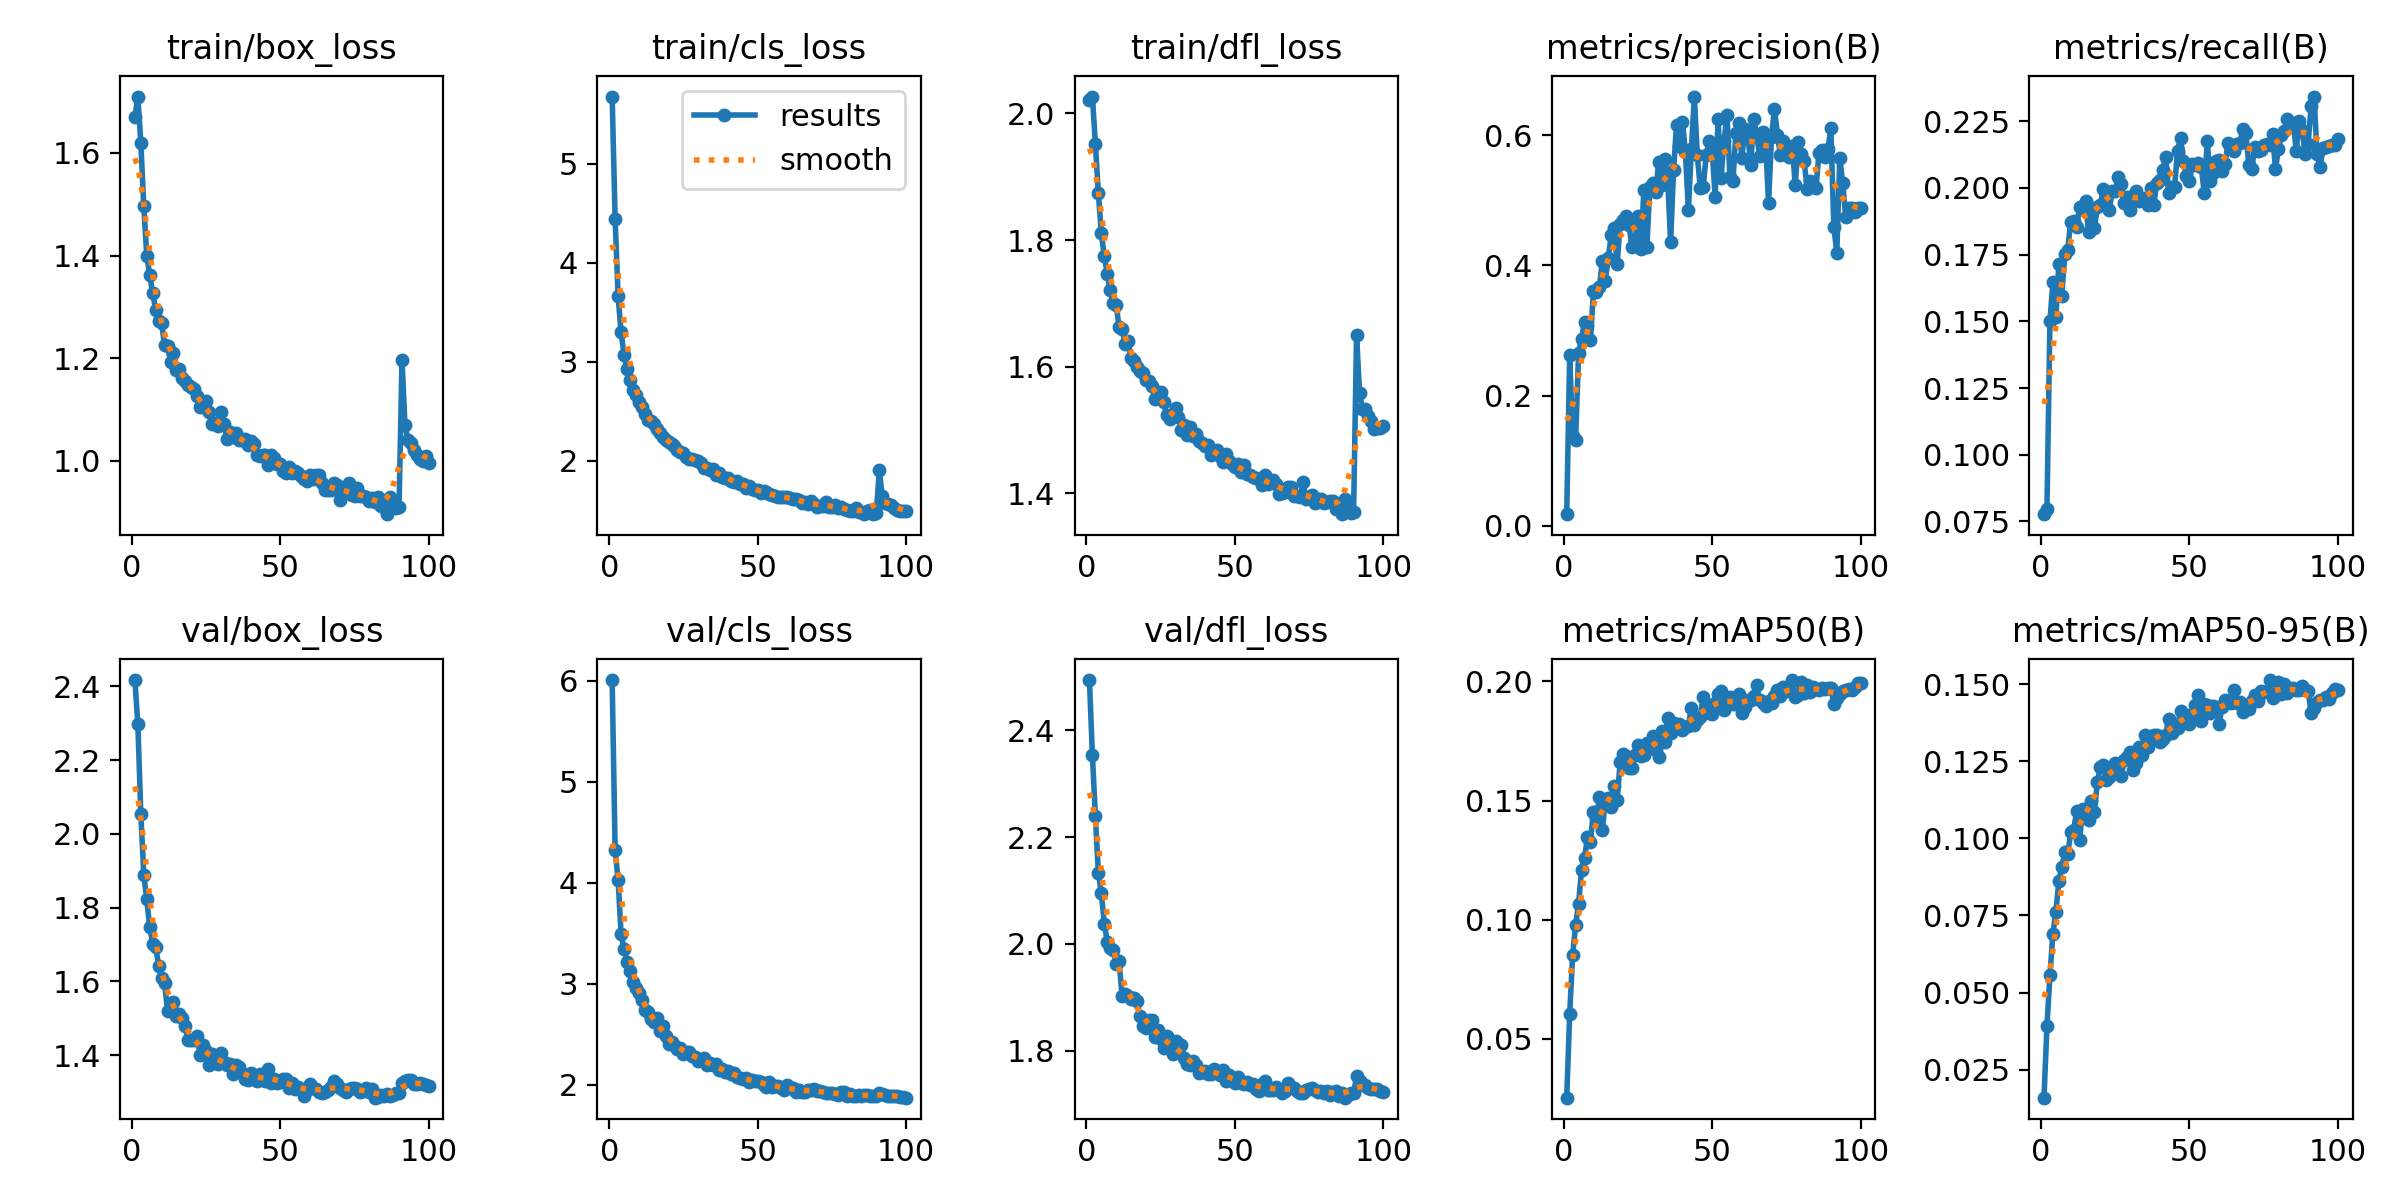

The file beside this chart, header and first rows:
epoch, time, train/box_loss, train/cls_loss, train/dfl_loss, metrics/precision(B), metrics/recall(B), metrics/mAP50(B), metrics/mAP50-95(B), val/box_loss, val/cls_loss, val/dfl_loss, lr/pg0, lr/pg1, lr/pg2
1, 68.1, 1.669, 5.68, 2.02, 0.01802, 0.07774, 0.02518, 0.01588, 2.417, 6.007, 2.494, 1.68944e-05, 1.68944e-05, 1.68944e-05
2, 132.4, 1.71, 4.441, 2.027, 0.262, 0.07961, 0.06023, 0.03909, 2.297, 4.319, 2.353, 3.35589e-05, 3.35589e-05, 3.35589e-05
3, 197.5, 1.62, 3.665, 1.952, 0.1381, 0.1501, 0.0852, 0.05557, 2.054, 4.027, 2.239, 4.98867e-05, 4.98867e-05, 4.98867e-05
4, 263.5, 1.496, 3.296, 1.874, 0.1323, 0.1646, 0.09752, 0.06907, 1.889, 3.495, 2.134, 4.94853e-05, 4.94853e-05, 4.94853e-05
5, 328.7, 1.4, 3.073, 1.811, 0.2653, 0.1516, 0.1067, 0.07607, 1.823, 3.344, 2.095, 4.89804e-05, 4.89804e-05, 4.89804e-05
6, 390.4, 1.362, 2.926, 1.775, 0.2877, 0.1715, 0.121, 0.08606, 1.747, 3.214, 2.038, 4.84755e-05, 4.84755e-05, 4.84755e-05
7, 451.1, 1.327, 2.814, 1.747, 0.3129, 0.1597, 0.1258, 0.09079, 1.702, 3.122, 2.004, 4.79706e-05, 4.79706e-05, 4.79706e-05
8, 510.6, 1.295, 2.716, 1.721, 0.307, 0.1754, 0.1345, 0.09544, 1.695, 3.021, 1.992, 4.74657e-05, 4.74657e-05, 4.74657e-05
9, 570.5, 1.272, 2.663, 1.701, 0.2858, 0.1769, 0.1328, 0.09485, 1.643, 2.957, 1.989, 4.69608e-05, 4.69608e-05, 4.69608e-05
10, 630.2, 1.268, 2.597, 1.697, 0.3602, 0.1874, 0.1453, 0.1021, 1.609, 2.905, 1.963, 4.64559e-05, 4.64559e-05, 4.64559e-05
11, 689.3, 1.225, 2.542, 1.662, 0.359, 0.1876, 0.1427, 0.1027, 1.596, 2.838, 1.967, 4.5951e-05, 4.5951e-05, 4.5951e-05
12, 748.8, 1.225, 2.476, 1.66, 0.3662, 0.1853, 0.1514, 0.1089, 1.521, 2.737, 1.902, 4.54461e-05, 4.54461e-05, 4.54461e-05
13, 808.7, 1.194, 2.413, 1.636, 0.4065, 0.193, 0.1374, 0.09951, 1.522, 2.717, 1.907, 4.49412e-05, 4.49412e-05, 4.49412e-05
14, 868.5, 1.21, 2.401, 1.64, 0.3763, 0.192, 0.1502, 0.1094, 1.544, 2.649, 1.902, 4.44363e-05, 4.44363e-05, 4.44363e-05
15, 928.2, 1.178, 2.367, 1.615, 0.412, 0.1953, 0.151, 0.1072, 1.507, 2.623, 1.897, 4.39314e-05, 4.39314e-05, 4.39314e-05
16, 987.8, 1.18, 2.317, 1.609, 0.446, 0.1836, 0.1472, 0.1059, 1.511, 2.66, 1.899, 4.34265e-05, 4.34265e-05, 4.34265e-05
17, 1048, 1.161, 2.279, 1.599, 0.458, 0.191, 0.1561, 0.1123, 1.501, 2.535, 1.893, 4.29216e-05, 4.29216e-05, 4.29216e-05
18, 1108, 1.155, 2.237, 1.593, 0.4018, 0.1851, 0.1503, 0.1087, 1.479, 2.58, 1.866, 4.24167e-05, 4.24167e-05, 4.24167e-05
19, 1168, 1.147, 2.208, 1.59, 0.4639, 0.193, 0.1661, 0.1183, 1.44, 2.486, 1.846, 4.19118e-05, 4.19118e-05, 4.19118e-05
20, 1229, 1.144, 2.193, 1.579, 0.4702, 0.1938, 0.1694, 0.1233, 1.44, 2.407, 1.843, 4.14069e-05, 4.14069e-05, 4.14069e-05
21, 1289, 1.14, 2.166, 1.578, 0.4755, 0.1996, 0.1688, 0.124, 1.441, 2.425, 1.858, 4.0902e-05, 4.0902e-05, 4.0902e-05
22, 1350, 1.127, 2.146, 1.57, 0.4617, 0.198, 0.1636, 0.119, 1.451, 2.397, 1.859, 4.03971e-05, 4.03971e-05, 4.03971e-05
23, 1410, 1.105, 2.111, 1.55, 0.4277, 0.1917, 0.1636, 0.1198, 1.4, 2.35, 1.826, 3.98922e-05, 3.98922e-05, 3.98922e-05
24, 1470, 1.105, 2.089, 1.557, 0.4362, 0.1989, 0.169, 0.121, 1.428, 2.368, 1.838, 3.93873e-05, 3.93873e-05, 3.93873e-05
25, 1531, 1.116, 2.081, 1.56, 0.4761, 0.1987, 0.1734, 0.1246, 1.411, 2.3, 1.823, 3.88824e-05, 3.88824e-05, 3.88824e-05
26, 1591, 1.095, 2.041, 1.544, 0.4247, 0.2042, 0.1688, 0.1232, 1.374, 2.325, 1.805, 3.83775e-05, 3.83775e-05, 3.83775e-05
27, 1651, 1.072, 2.022, 1.523, 0.5161, 0.2016, 0.1689, 0.1203, 1.404, 2.327, 1.828, 3.78726e-05, 3.78726e-05, 3.78726e-05
28, 1711, 1.074, 2.015, 1.517, 0.4278, 0.1943, 0.174, 0.1253, 1.383, 2.289, 1.814, 3.73677e-05, 3.73677e-05, 3.73677e-05
29, 1772, 1.069, 2.009, 1.52, 0.5196, 0.1967, 0.1721, 0.1263, 1.378, 2.276, 1.795, 3.68628e-05, 3.68628e-05, 3.68628e-05
30, 1832, 1.095, 2.001, 1.536, 0.5265, 0.1918, 0.1773, 0.1281, 1.405, 2.236, 1.819, 3.63579e-05, 3.63579e-05, 3.63579e-05
31, 1893, 1.072, 1.973, 1.521, 0.5128, 0.197, 0.1711, 0.1223, 1.383, 2.258, 1.802, 3.5853e-05, 3.5853e-05, 3.5853e-05
32, 1953, 1.043, 1.93, 1.501, 0.5591, 0.199, 0.1684, 0.1246, 1.374, 2.265, 1.81, 3.53481e-05, 3.53481e-05, 3.53481e-05
33, 2013, 1.056, 1.924, 1.509, 0.5228, 0.1953, 0.179, 0.1297, 1.376, 2.193, 1.786, 3.48432e-05, 3.48432e-05, 3.48432e-05
34, 2073, 1.048, 1.904, 1.492, 0.5629, 0.1954, 0.1744, 0.127, 1.348, 2.214, 1.775, 3.43383e-05, 3.43383e-05, 3.43383e-05
35, 2133, 1.055, 1.918, 1.506, 0.5352, 0.1963, 0.1845, 0.1336, 1.374, 2.191, 1.774, 3.38334e-05, 3.38334e-05, 3.38334e-05
36, 2194, 1.04, 1.86, 1.49, 0.436, 0.1937, 0.1783, 0.1297, 1.368, 2.203, 1.78, 3.33285e-05, 3.33285e-05, 3.33285e-05
37, 2254, 1.042, 1.877, 1.494, 0.546, 0.2001, 0.1824, 0.1331, 1.351, 2.151, 1.774, 3.28236e-05, 3.28236e-05, 3.28236e-05
38, 2314, 1.043, 1.836, 1.483, 0.6155, 0.1938, 0.1807, 0.1335, 1.335, 2.161, 1.759, 3.23187e-05, 3.23187e-05, 3.23187e-05
39, 2374, 1.032, 1.821, 1.48, 0.5835, 0.2018, 0.1823, 0.1336, 1.333, 2.124, 1.76, 3.18138e-05, 3.18138e-05, 3.18138e-05
40, 2434, 1.038, 1.828, 1.475, 0.6206, 0.2029, 0.1798, 0.1313, 1.352, 2.132, 1.762, 3.13089e-05, 3.13089e-05, 3.13089e-05
41, 2494, 1.033, 1.8, 1.477, 0.5736, 0.2068, 0.1808, 0.1324, 1.335, 2.105, 1.757, 3.0804e-05, 3.0804e-05, 3.0804e-05
42, 2555, 1.011, 1.788, 1.46, 0.4843, 0.2117, 0.1814, 0.1337, 1.329, 2.116, 1.756, 3.02991e-05, 3.02991e-05, 3.02991e-05
43, 2615, 1.011, 1.795, 1.464, 0.5782, 0.1982, 0.1889, 0.1388, 1.35, 2.082, 1.766, 2.97942e-05, 2.97942e-05, 2.97942e-05
44, 2675, 1.011, 1.763, 1.468, 0.6592, 0.2003, 0.1818, 0.1341, 1.337, 2.067, 1.762, 2.92893e-05, 2.92893e-05, 2.92893e-05
45, 2735, 1.011, 1.765, 1.46, 0.5696, 0.2004, 0.1837, 0.1358, 1.331, 2.062, 1.755, 2.87844e-05, 2.87844e-05, 2.87844e-05
46, 2795, 0.9918, 1.729, 1.449, 0.5182, 0.214, 0.185, 0.1359, 1.363, 2.072, 1.765, 2.82795e-05, 2.82795e-05, 2.82795e-05
47, 2855, 1.011, 1.742, 1.462, 0.5203, 0.2187, 0.1937, 0.1412, 1.326, 2.03, 1.744, 2.77746e-05, 2.77746e-05, 2.77746e-05
48, 2916, 1.006, 1.718, 1.452, 0.5702, 0.2103, 0.1898, 0.1392, 1.336, 2.045, 1.755, 2.72697e-05, 2.72697e-05, 2.72697e-05
49, 2976, 0.9939, 1.706, 1.446, 0.591, 0.2043, 0.1869, 0.1398, 1.325, 2.036, 1.748, 2.67648e-05, 2.67648e-05, 2.67648e-05
50, 3036, 0.9947, 1.707, 1.441, 0.579, 0.2026, 0.1862, 0.1372, 1.327, 2.042, 1.74, 2.62599e-05, 2.62599e-05, 2.62599e-05
51, 3096, 0.9801, 1.674, 1.447, 0.5049, 0.2089, 0.1909, 0.1404, 1.336, 2.03, 1.752, 2.5755e-05, 2.5755e-05, 2.5755e-05
52, 3156, 0.9766, 1.691, 1.433, 0.6242, 0.2086, 0.1945, 0.1434, 1.337, 2.002, 1.74, 2.52501e-05, 2.52501e-05, 2.52501e-05
53, 3216, 0.988, 1.684, 1.445, 0.5344, 0.2095, 0.1959, 0.1466, 1.312, 1.977, 1.738, 2.47452e-05, 2.47452e-05, 2.47452e-05
54, 3277, 0.9772, 1.669, 1.431, 0.5905, 0.2079, 0.1878, 0.138, 1.324, 2.029, 1.742, 2.42403e-05, 2.42403e-05, 2.42403e-05
55, 3337, 0.9799, 1.653, 1.43, 0.6307, 0.1982, 0.1928, 0.1437, 1.309, 1.982, 1.736, 2.37354e-05, 2.37354e-05, 2.37354e-05
56, 3397, 0.9765, 1.641, 1.427, 0.5355, 0.2177, 0.1935, 0.1434, 1.315, 1.985, 1.738, 2.32305e-05, 2.32305e-05, 2.32305e-05
57, 3457, 0.9701, 1.636, 1.425, 0.5301, 0.2025, 0.1904, 0.1408, 1.309, 1.986, 1.728, 2.27256e-05, 2.27256e-05, 2.27256e-05
58, 3517, 0.9651, 1.635, 1.422, 0.6026, 0.2057, 0.1904, 0.1431, 1.29, 1.969, 1.725, 2.22207e-05, 2.22207e-05, 2.22207e-05
59, 3578, 0.9619, 1.634, 1.413, 0.6191, 0.2101, 0.1945, 0.1426, 1.306, 1.95, 1.738, 2.17158e-05, 2.17158e-05, 2.17158e-05
60, 3638, 0.9723, 1.633, 1.43, 0.5644, 0.2104, 0.1869, 0.137, 1.322, 1.999, 1.743, 2.12109e-05, 2.12109e-05, 2.12109e-05
... 40 more rows
